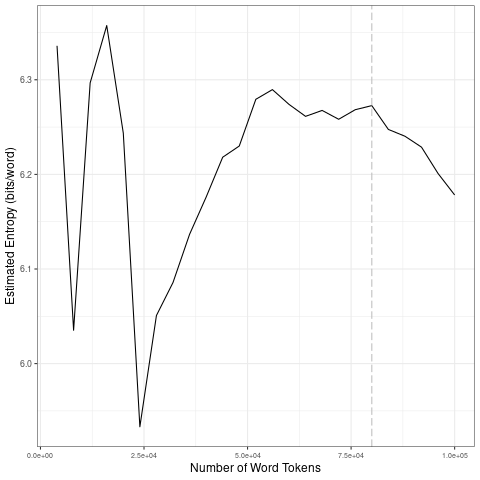

Source data for this figure (header and first rows):
file, entropy.Corpus.Size, entropy.Entropy, sd.Corpus.Size, sd.SD
data/2021_by_es/2021-10-18_tokens_1-gram…, 4000, 6.336, 20000, 0.1296
data/2021_by_es/2021-10-18_tokens_1-gram…, 8000, 6.035, 40000, 0.09325
data/2021_by_es/2021-10-18_tokens_1-gram…, 12000, 6.297, 60000, 0.03196
data/2021_by_es/2021-10-18_tokens_1-gram…, 16000, 6.357, 80000, 0.005792
data/2021_by_es/2021-10-18_tokens_1-gram…, 20000, 6.244, 1e+05, 0.02895
data/2021_by_es/2021-10-18_tokens_1-gram…, 24000, 5.933, 20000, 0.1296
data/2021_by_es/2021-10-18_tokens_1-gram…, 28000, 6.051, 40000, 0.09325
data/2021_by_es/2021-10-18_tokens_1-gram…, 32000, 6.086, 60000, 0.03196
data/2021_by_es/2021-10-18_tokens_1-gram…, 36000, 6.137, 80000, 0.005792
data/2021_by_es/2021-10-18_tokens_1-gram…, 40000, 6.176, 1e+05, 0.02895
data/2021_by_es/2021-10-18_tokens_1-gram…, 44000, 6.218, 20000, 0.1296
data/2021_by_es/2021-10-18_tokens_1-gram…, 48000, 6.23, 40000, 0.09325
data/2021_by_es/2021-10-18_tokens_1-gram…, 52000, 6.279, 60000, 0.03196
data/2021_by_es/2021-10-18_tokens_1-gram…, 56000, 6.29, 80000, 0.005792
data/2021_by_es/2021-10-18_tokens_1-gram…, 60000, 6.274, 1e+05, 0.02895
data/2021_by_es/2021-10-18_tokens_1-gram…, 64000, 6.261, 20000, 0.1296
data/2021_by_es/2021-10-18_tokens_1-gram…, 68000, 6.268, 40000, 0.09325
data/2021_by_es/2021-10-18_tokens_1-gram…, 72000, 6.258, 60000, 0.03196
data/2021_by_es/2021-10-18_tokens_1-gram…, 76000, 6.268, 80000, 0.005792
data/2021_by_es/2021-10-18_tokens_1-gram…, 80000, 6.273, 1e+05, 0.02895
data/2021_by_es/2021-10-18_tokens_1-gram…, 84000, 6.247, 20000, 0.1296
data/2021_by_es/2021-10-18_tokens_1-gram…, 88000, 6.24, 40000, 0.09325
data/2021_by_es/2021-10-18_tokens_1-gram…, 92000, 6.229, 60000, 0.03196
data/2021_by_es/2021-10-18_tokens_1-gram…, 96000, 6.201, 80000, 0.005792
data/2021_by_es/2021-10-18_tokens_1-gram…, 1e+05, 6.178, 1e+05, 0.02895
